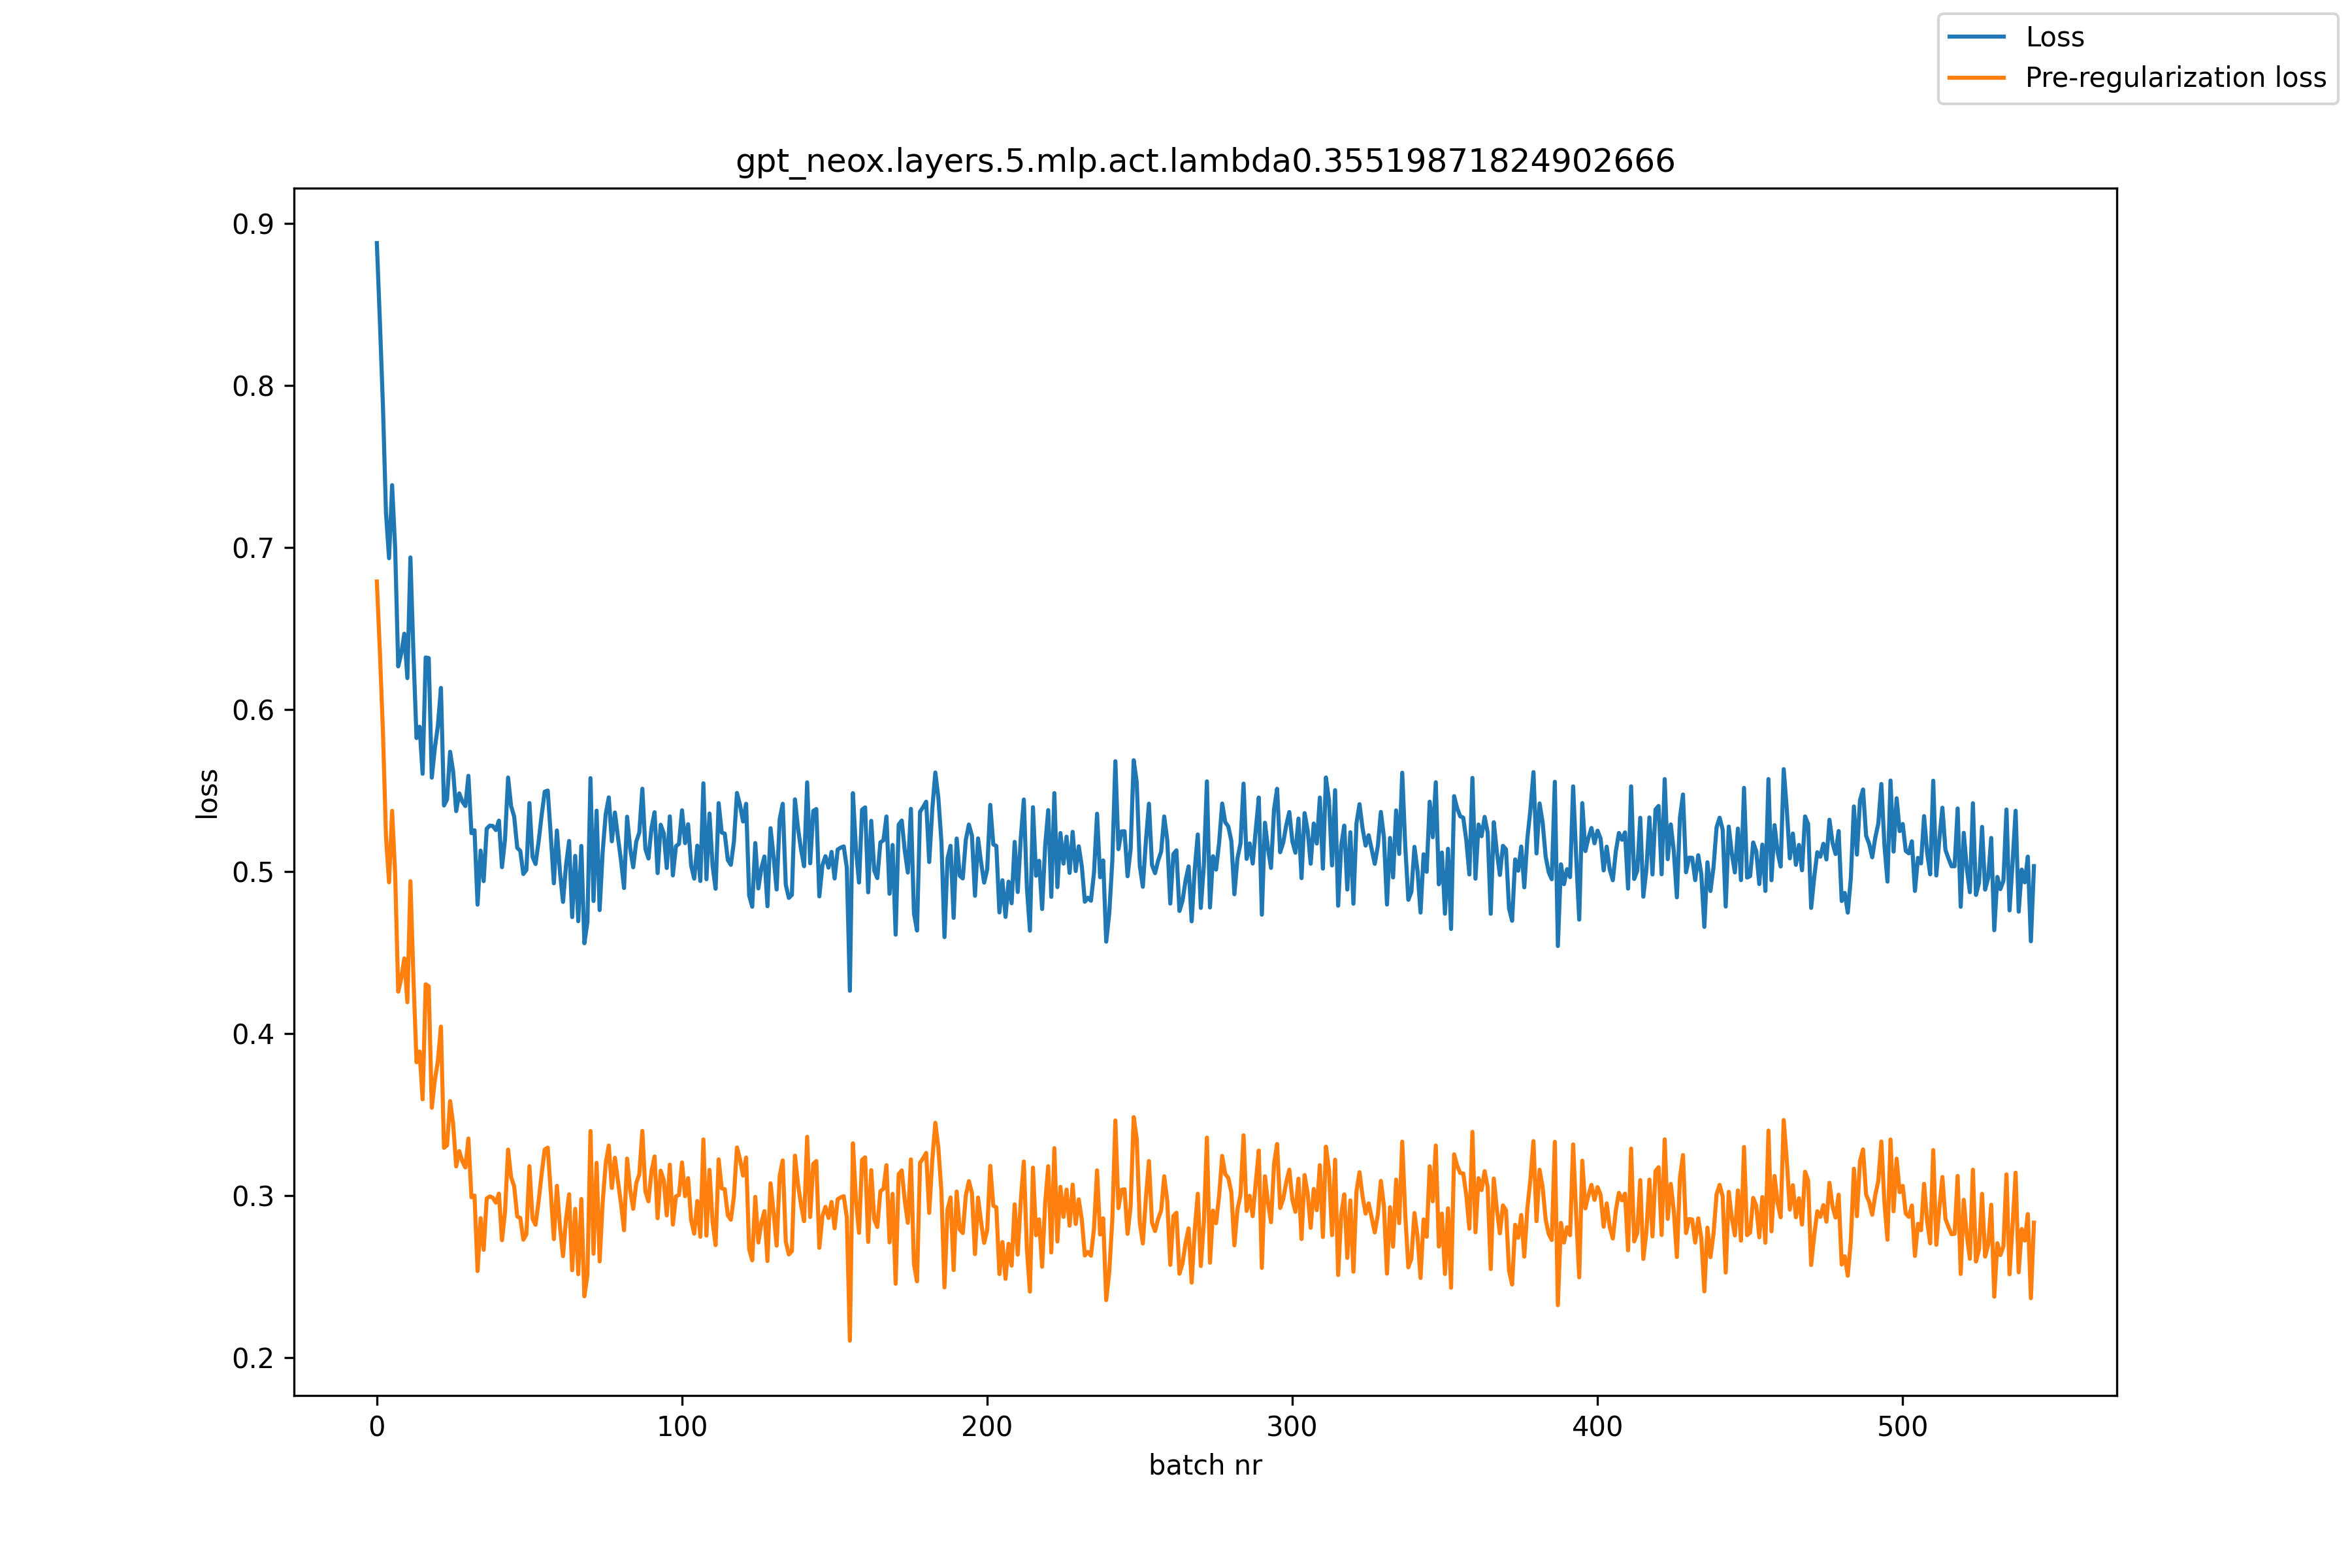

The data file committed next to this chart (first rows):
, loss, pre_reg_loss
0, 0.8878, 0.679
1, 0.8391, 0.6353
2, 0.787, 0.5859
3, 0.7209, 0.5212
4, 0.6933, 0.4933
5, 0.7384, 0.5375
6, 0.6994, 0.4984
7, 0.6266, 0.4259
8, 0.6345, 0.434
9, 0.6467, 0.4465
10, 0.6193, 0.4194
11, 0.6938, 0.494
12, 0.6338, 0.4339
13, 0.5824, 0.3823
14, 0.5893, 0.389
15, 0.5603, 0.3594
16, 0.6321, 0.4305
17, 0.6317, 0.4292
18, 0.5579, 0.3543
19, 0.5761, 0.3711
20, 0.59, 0.3832
21, 0.6133, 0.4043
22, 0.5407, 0.3295
23, 0.5445, 0.3311
24, 0.5739, 0.3584
25, 0.5618, 0.3444
26, 0.5373, 0.3181
27, 0.5482, 0.3275
28, 0.5432, 0.3212
29, 0.5404, 0.3175
30, 0.5591, 0.3353
31, 0.5237, 0.299
32, 0.5255, 0.3001
33, 0.4796, 0.2535
34, 0.5129, 0.2862
35, 0.4941, 0.2666
36, 0.5264, 0.2983
37, 0.5283, 0.2996
38, 0.5281, 0.2988
39, 0.5256, 0.2957
40, 0.5314, 0.3013
41, 0.5027, 0.2725
42, 0.52, 0.29
43, 0.558, 0.3284
44, 0.5403, 0.3113
45, 0.534, 0.3057
46, 0.5146, 0.2872
47, 0.5128, 0.2862
48, 0.4985, 0.2729
49, 0.501, 0.2762
50, 0.5423, 0.3182
51, 0.5092, 0.2858
52, 0.5047, 0.2821
53, 0.5184, 0.2965
54, 0.5347, 0.3134
55, 0.5493, 0.3285
56, 0.55, 0.3296
57, 0.522, 0.302
58, 0.4928, 0.2732
59, 0.5253, 0.3061
... 484 more rows
